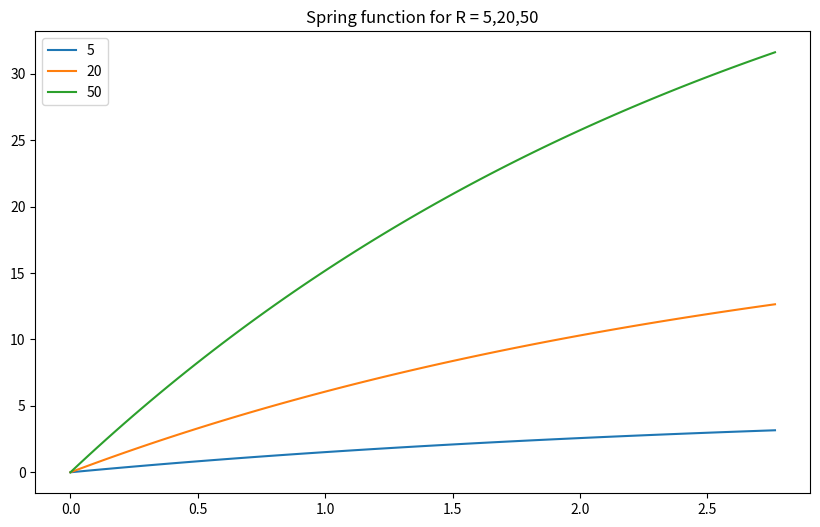

This figure's Python source:
# -*- coding: utf-8 -*-
"""
Created on Wed Oct 27 09:23:24 2021

[redacted]

Writing a simplified version of the R_spring constant

"""
import numpy as np
import matplotlib.pyplot as plt


R = [5, 20, 50]
C = [10, 20, 50]
t = np.arange(0,2.8,.035)
max_t = np.max(t)
spring = (1- np.exp(-t/max_t))


# plot out functions
plt.figure(figsize=(10,6))
plt.title(f'Spring function for R = 5,20,50')
for r in R:
    plt.plot(t,r*spring, label = r)
plt.legend()